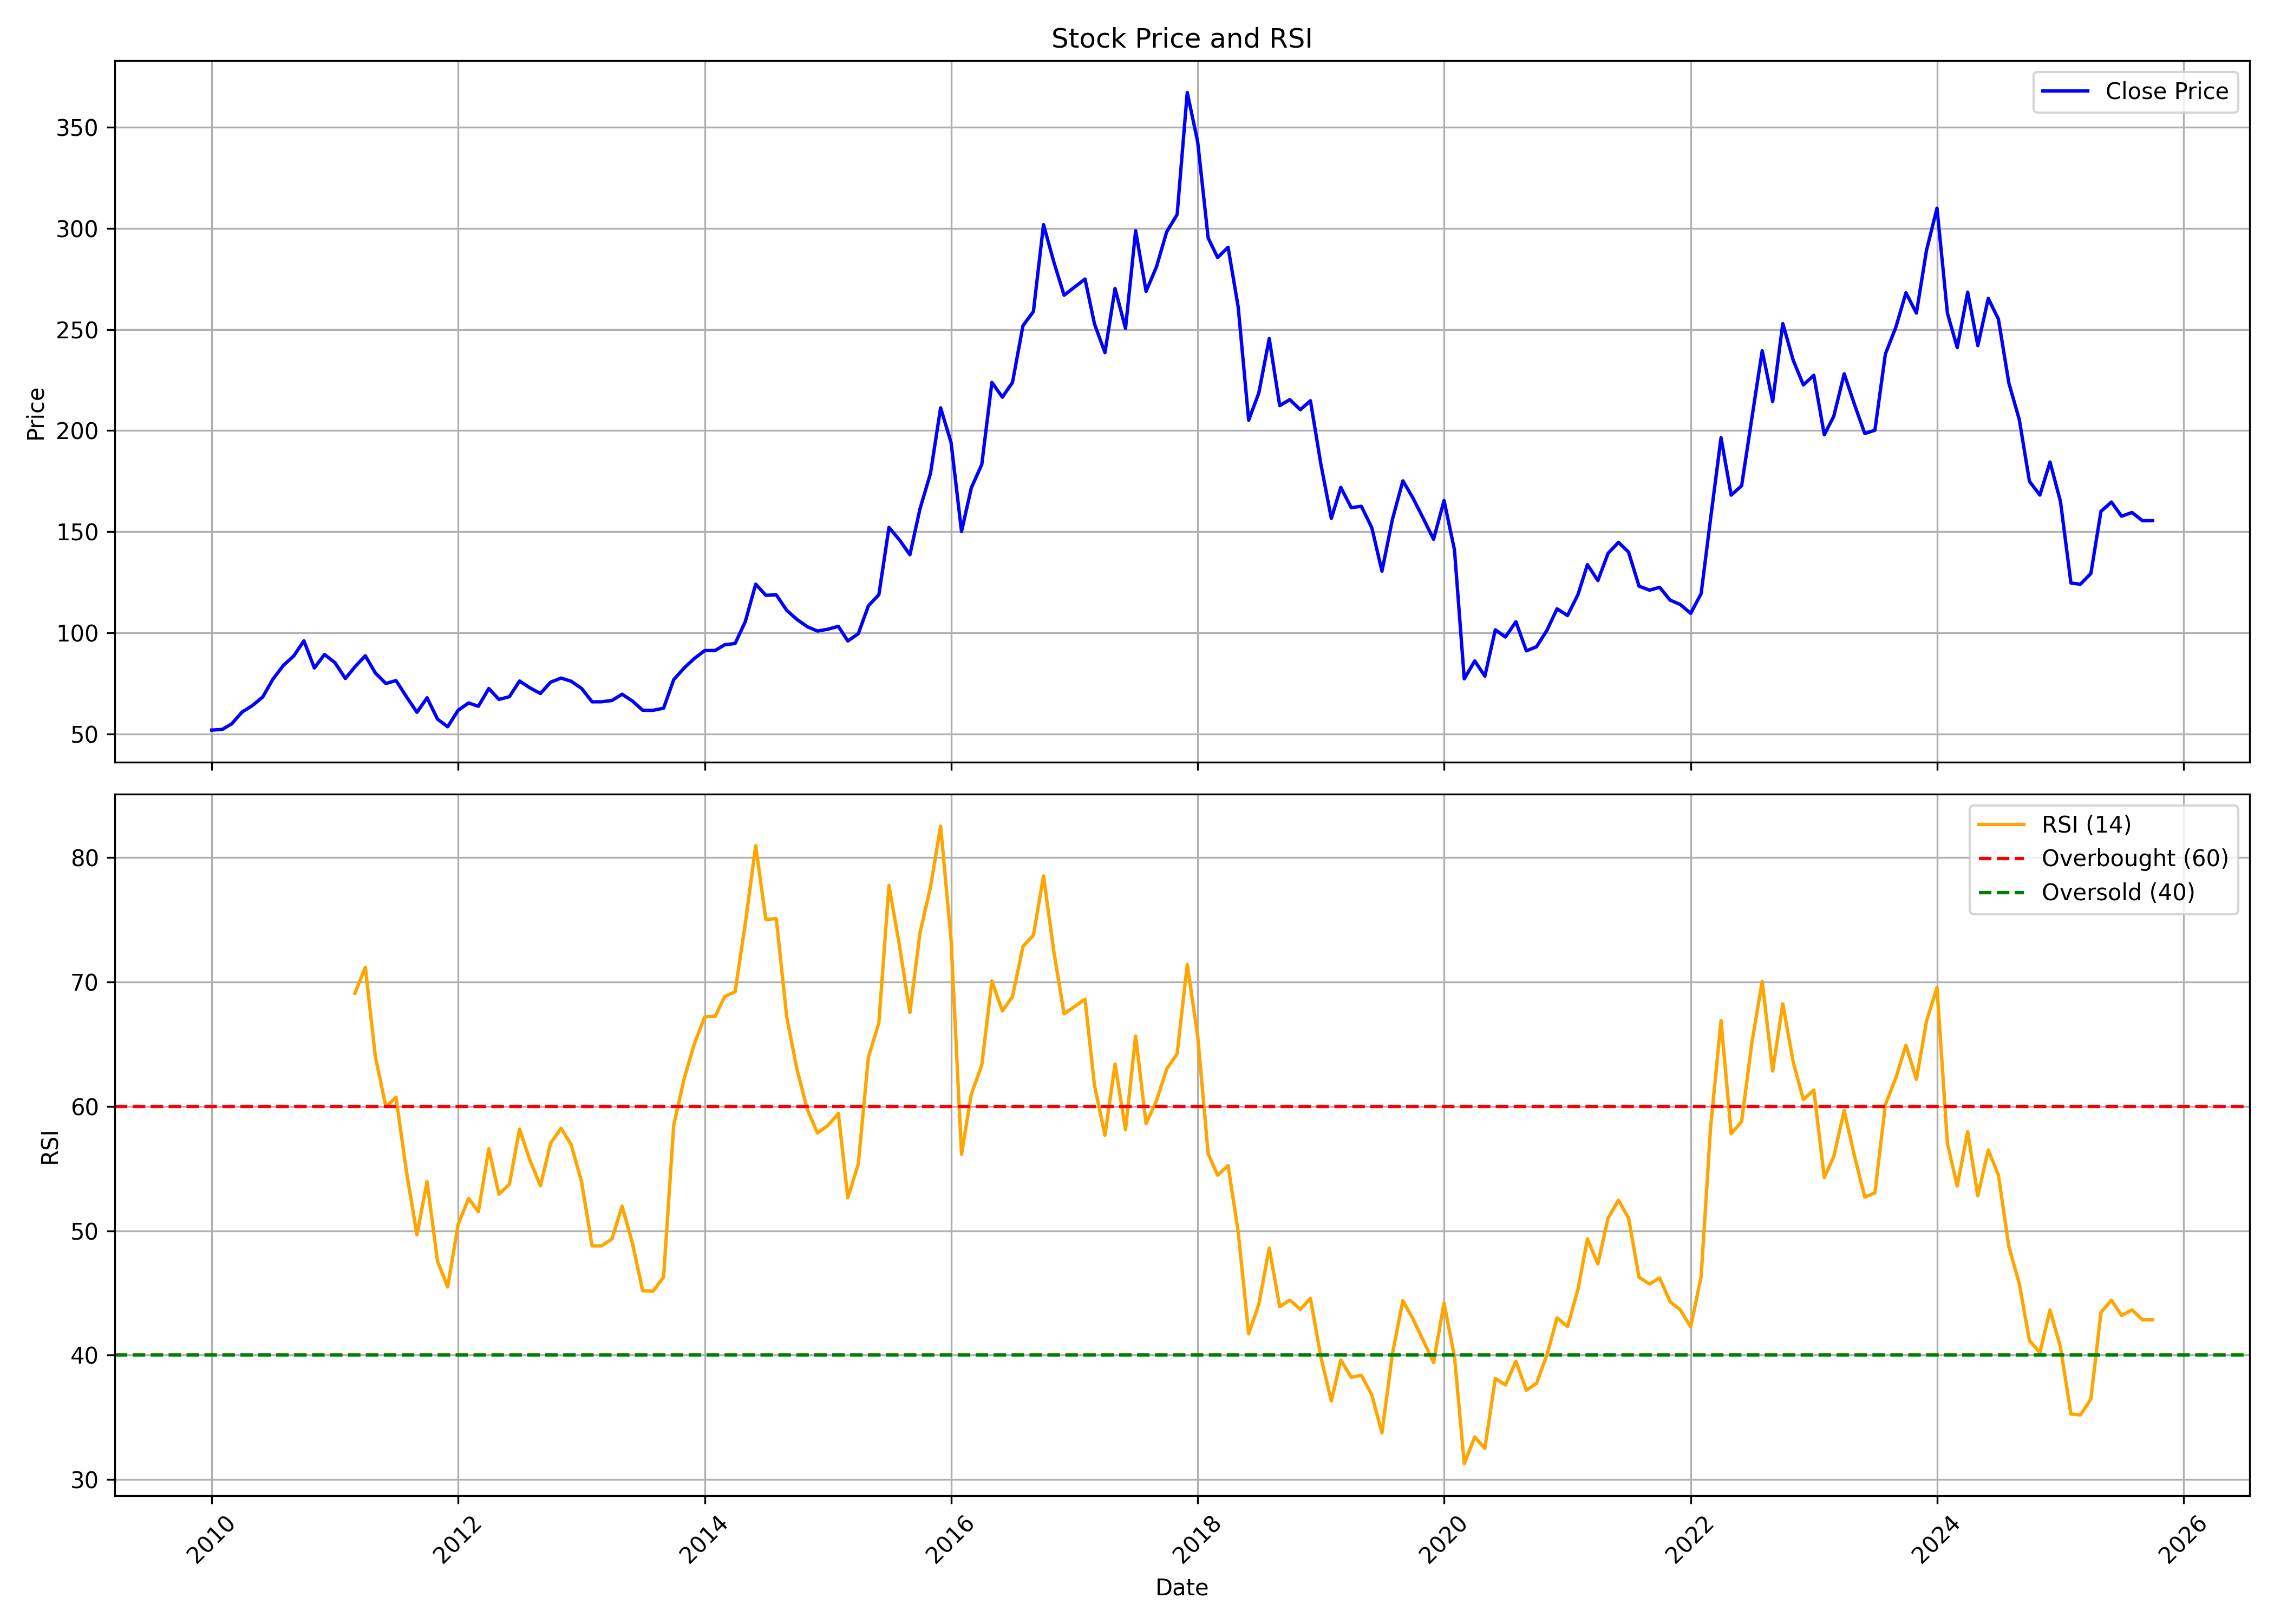

The table this chart was drawn from, first rows:
, date, symbol, open, high, low, close, volume, rsi
0, 2010-01-01, TNPL, 51.71, 57.3, 50.3, 51.84, 3861998, 
1, 2010-02-01, TNPL, 52.39, 53.37, 49.23, 52.14, 782884, 
2, 2010-03-01, TNPL, 52.14, 57.05, 50.98, 54.93, 1569018, 
3, 2010-04-01, TNPL, 54.78, 63.67, 54.78, 60.79, 8741039, 
4, 2010-05-01, TNPL, 60.73, 64.96, 57.36, 63.92, 4639151, 
5, 2010-06-01, TNPL, 63.95, 71.71, 62.79, 68.21, 2950290, 
6, 2010-07-01, TNPL, 69.32, 77.29, 68.09, 76.99, 5127902, 
7, 2010-08-01, TNPL, 77.75, 92.48, 76.86, 83.8, 4783741, 
8, 2010-09-01, TNPL, 86.67, 94.89, 84.83, 88.53, 2749415, 
9, 2010-10-01, TNPL, 87.36, 104.3, 87.3, 95.97, 3471227, 
10, 2010-11-01, TNPL, 105, 105, 79.71, 82.56, 1390326, 
11, 2010-12-01, TNPL, 85.28, 91.1, 76.89, 89.23, 901907, 
12, 2011-01-01, TNPL, 89.83, 92.17, 81.67, 85.18, 866449, 
13, 2011-02-01, TNPL, 83.57, 85.24, 76.55, 77.34, 1489463, 
14, 2011-03-01, TNPL, 78.92, 92.87, 76.36, 83.09, 2623870, 69.09
15, 2011-04-01, TNPL, 83.57, 92.96, 81.1, 88.6, 1882333, 71.18
16, 2011-05-01, TNPL, 88.69, 90.46, 79.01, 80.03, 884922, 63.94
17, 2011-06-01, TNPL, 80.66, 83.09, 71.61, 74.87, 1064870, 59.99
18, 2011-07-01, TNPL, 74.71, 79.08, 72.53, 76.32, 719790, 60.72
19, 2011-08-01, TNPL, 76.39, 77.75, 62.79, 68.32, 1269658, 54.74
20, 2011-09-01, TNPL, 68.32, 71.01, 59.66, 60.64, 907976, 49.68
21, 2011-10-01, TNPL, 63.59, 69.55, 63.26, 67.8, 612812, 53.95
22, 2011-11-01, TNPL, 67.83, 72.5, 55.01, 57.23, 426565, 47.54
23, 2011-12-01, TNPL, 57.63, 58.95, 49.71, 53.49, 627750, 45.48
24, 2012-01-01, TNPL, 53.62, 64.25, 53.26, 61.6, 472511, 50.49
25, 2012-02-01, TNPL, 62.46, 70.15, 57.33, 65.25, 1162867, 52.6
26, 2012-03-01, TNPL, 64.82, 72.04, 62.33, 63.59, 476496, 51.53
27, 2012-04-01, TNPL, 64.25, 73.1, 62.27, 72.4, 1170755, 56.6
28, 2012-05-01, TNPL, 72.53, 72.86, 62.03, 67, 238507, 52.94
29, 2012-06-01, TNPL, 67.53, 68.89, 64.68, 68.33, 371414, 53.73
30, 2012-07-01, TNPL, 68.49, 76.18, 64.85, 76.11, 720234, 58.18
31, 2012-08-01, TNPL, 75.88, 77.37, 70.71, 72.7, 307721, 55.65
32, 2012-09-01, TNPL, 73.53, 77.04, 69.25, 69.92, 1596725, 53.61
33, 2012-10-01, TNPL, 73.41, 84.14, 72.96, 75.52, 1493440, 57.03
34, 2012-11-01, TNPL, 77.56, 83.03, 74.34, 77.56, 869532, 58.24
35, 2012-12-01, TNPL, 77.98, 81.99, 75.41, 76, 701625, 56.92
36, 2013-01-01, TNPL, 75.48, 78.25, 71.92, 72.44, 324880, 53.92
37, 2013-02-01, TNPL, 72.37, 73.41, 65.1, 65.82, 361895, 48.79
38, 2013-03-01, TNPL, 66.48, 69.94, 54.02, 65.82, 556436, 48.79
39, 2013-04-01, TNPL, 65.65, 69.25, 64.16, 66.48, 253543, 49.34
40, 2013-05-01, TNPL, 66.48, 74.03, 65.72, 69.56, 1104560, 51.98
41, 2013-06-01, TNPL, 69.29, 71.22, 65.55, 66.17, 364611, 48.96
42, 2013-07-01, TNPL, 66.17, 70.19, 60.94, 61.63, 1020736, 45.18
43, 2013-08-01, TNPL, 62.91, 64.68, 59.49, 61.6, 1105468, 45.15
44, 2013-09-01, TNPL, 61.63, 63.85, 59.21, 62.67, 1204190, 46.29
45, 2013-10-01, TNPL, 66.68, 77.23, 65.32, 76.79, 983336, 58.48
46, 2013-11-01, TNPL, 76.94, 85.15, 75.11, 82.54, 1247802, 62.24
47, 2013-12-01, TNPL, 82.07, 90.82, 82.07, 87.23, 1362099, 65.02
48, 2014-01-01, TNPL, 87.01, 106.2, 86.5, 91.15, 2589310, 67.19
49, 2014-02-01, TNPL, 90.31, 93.06, 84.34, 91.23, 1580976, 67.23
50, 2014-03-01, TNPL, 90.13, 95.55, 87.93, 94.01, 1110258, 68.83
51, 2014-04-01, TNPL, 94.05, 100.1, 93.79, 94.67, 794952, 69.21
52, 2014-05-01, TNPL, 94.67, 114.6, 89.54, 105.4, 1655085, 74.67
53, 2014-06-01, TNPL, 106.9, 130.4, 104.3, 124, 6345552, 80.95
54, 2014-07-01, TNPL, 125.2, 126.5, 113.3, 118.5, 1285208, 75.03
55, 2014-08-01, TNPL, 118.3, 128.2, 114.1, 118.7, 2066558, 75.09
56, 2014-09-01, TNPL, 119.5, 122.8, 109.9, 111, 2173909, 67.17
57, 2014-10-01, TNPL, 114.8, 117.7, 102.5, 106.6, 807178, 63.01
58, 2014-11-01, TNPL, 105.9, 113, 100.8, 102.9, 1177252, 59.74
59, 2014-12-01, TNPL, 102.6, 106.4, 96.56, 100.8, 637392, 57.86
... 130 more rows
